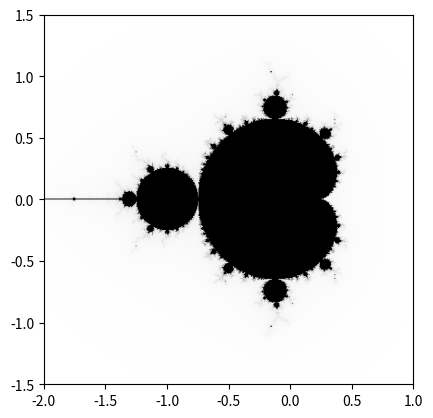

Write the Python code that produced this figure.
"""
Mandelbrot set
==============

Compute the Mandelbrot fractal and plot it

Based on:

https://scipy-lectures.org/intro/numpy/auto_examples/plot_mandelbrot.html

under CC-BY 4.0 ( https://creativecommons.org/licenses/by/4.0/ )

Thanks!

"""
import numpy as np
import matplotlib.pyplot as plt
from numpy import newaxis


def compute_mandelbrot(N_max, some_threshold, nx, ny):
    # A grid of c-values
    x = np.linspace(-2, 1, nx)
    y = np.linspace(-1.5, 1.5, ny)

    c = x[:, newaxis] + 1j*y[newaxis, :]

    # Mandelbrot iteration
    ret = np.zeros([nx, ny], dtype=np.int32)
    mask = ret * 0
    z = c
    for j in range(N_max):
        z = z**2 + c
        where = (abs(z) > some_threshold)
        z *= (np.logical_not(where))
        mask = np.logical_or(mask, where)
        ret += mask
        print(np.where(ret == j-1))
    return ret

    mandelbrot_set = (abs(z) < some_threshold)

    return mandelbrot_set


mandelbrot_set = compute_mandelbrot(256, 9., 601, 401) / 256

plt.imshow(mandelbrot_set.T, extent=[-2, 1, -1.5, 1.5])
plt.gray()
plt.show()
